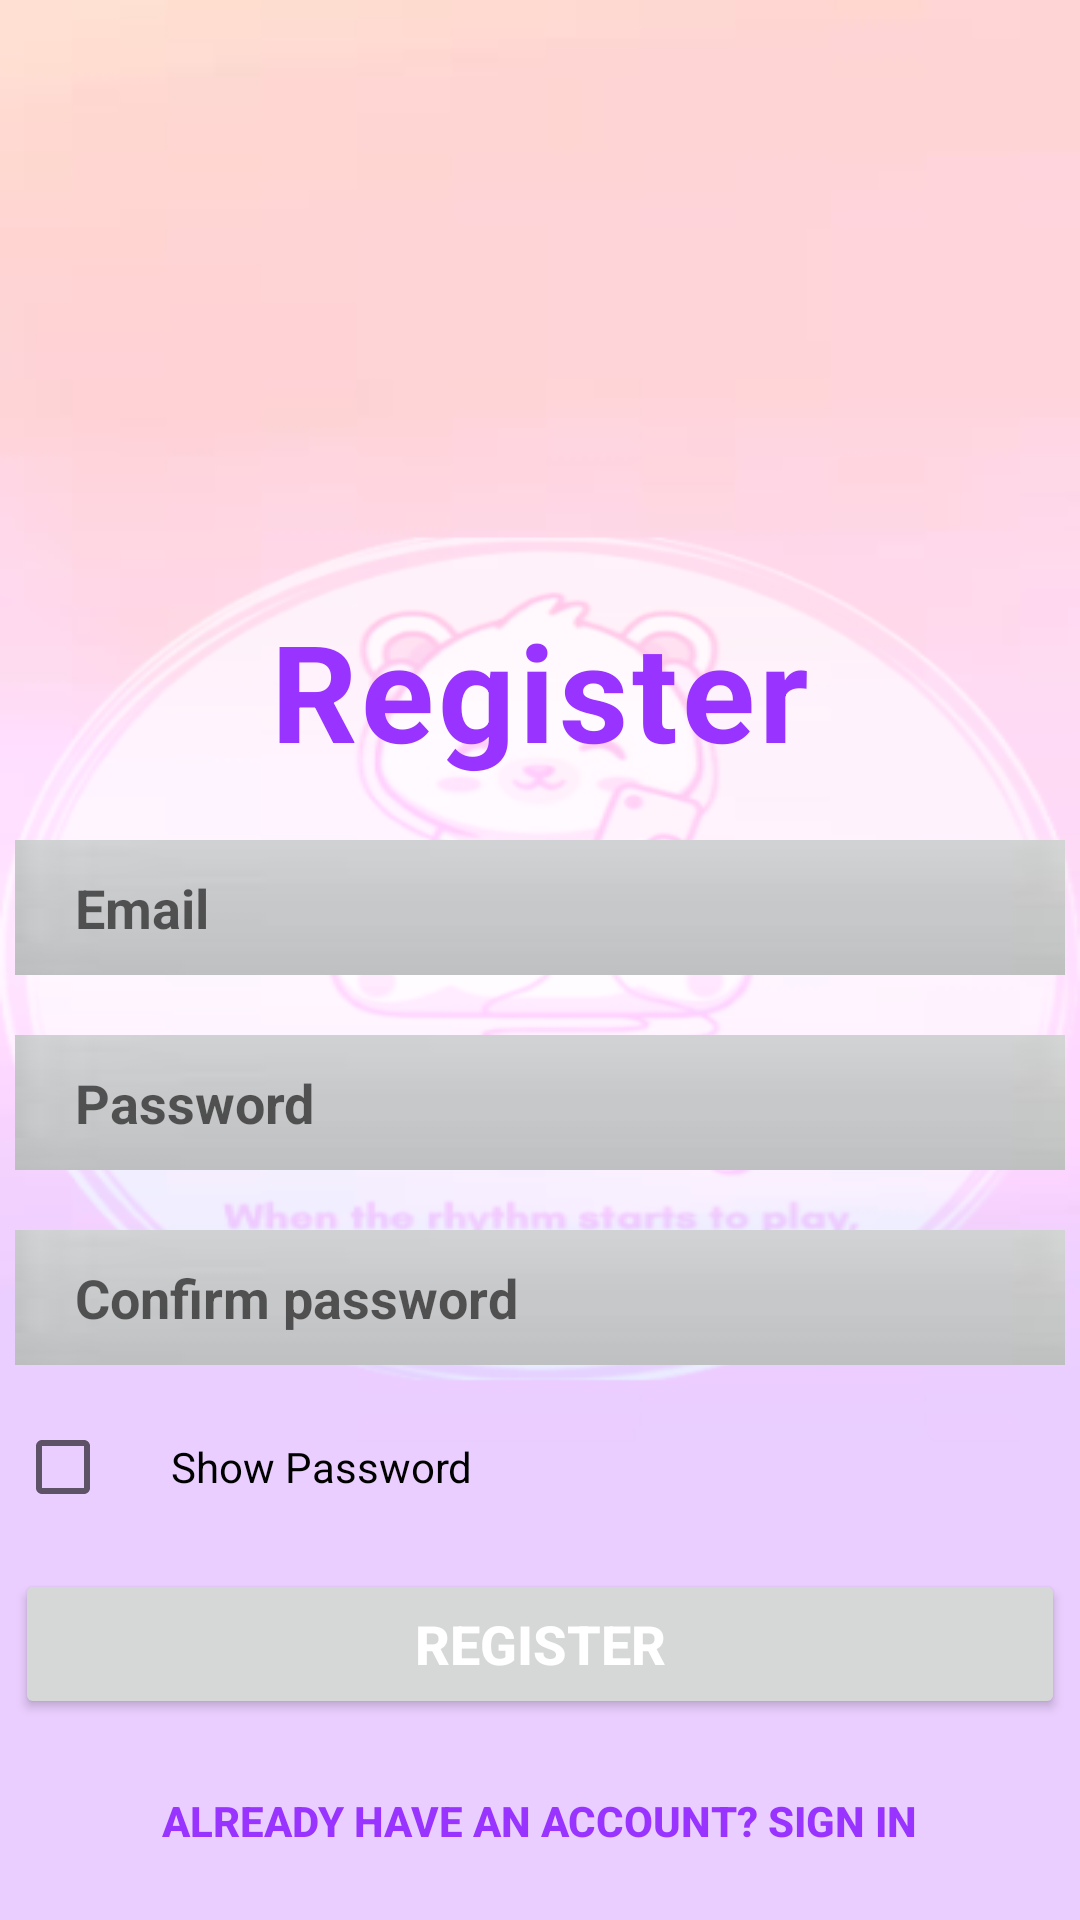

Write the Android layout XML for this screen, with the resource values it uses.
<!-- AndroidManifest.xml: application theme Theme.Kelompok4 -->
<!-- res/layout/activity_register.xml -->
<?xml version="1.0" encoding="utf-8"?>
<LinearLayout
    xmlns:android="http://schemas.android.com/apk/res/android"
    android:layout_width="match_parent"
    android:layout_height="match_parent"
    android:orientation="vertical"
    android:gravity="center_horizontal"
    android:background="@drawable/bg_login">


    <TextView
        android:layout_width="wrap_content"
        android:layout_height="wrap_content"
        android:text="Register"
        android:textColor="#9933FF"
        android:textSize="45sp"
        android:textStyle="bold"
        android:letterSpacing="0.03"
        android:paddingTop="200dp"/>


    <EditText
        android:id="@+id/email"
        android:layout_width="350dp"
        android:layout_height="45dp"
        android:hint="Email"
        android:background="@drawable/klik"
        android:textColor="#0d6e6a"
        android:textStyle="bold"
        android:layout_marginTop="20dp"
        android:paddingLeft="20dp"/>

    <EditText
        android:id="@+id/password"
        android:layout_width="350dp"
        android:layout_height="45dp"
        android:hint="Password"
        android:inputType="textPassword"
        android:background="@drawable/klik"
        android:textColor="#0d6e6a"
        android:textStyle="bold"
        android:layout_marginTop="20dp"
        android:paddingLeft="20dp"/>

    <EditText
        android:id="@+id/passwordconf"
        android:layout_width="350dp"
        android:layout_height="45dp"
        android:hint="Confirm password"
        android:inputType="textPassword"
        android:background="@drawable/klik"
        android:textColor="#0d6e6a"
        android:textStyle="bold"
        android:layout_marginTop="20dp"
        android:paddingLeft="20dp"/>

    <CheckBox
        android:id="@+id/ShowPass"
        android:layout_width="350dp"
        android:layout_height="wrap_content"
        android:text="Show Password"
        android:layout_marginTop="10dp"
        android:paddingLeft="20dp"/>

    <Button
        android:id="@+id/btnRegister"
        android:layout_width="350dp"
        android:layout_height="50dp"
        android:text="Register"
        android:textColor="#fff"
        android:textSize="18sp"
        android:textStyle="bold"
        android:layout_marginTop="10dp"/>


    <Button
        android:id="@+id/btnLogin"
        android:layout_width="wrap_content"
        android:layout_height="wrap_content"
        android:text="Already have an account? Sign In"
        android:textStyle="bold"
        android:textColor="#9933FF"
        android:layout_gravity="center"
        android:layout_marginTop="10dp"
        style="@style/Widget.AppCompat.Button.Borderless"/>

</LinearLayout>
<!-- resources referenced by this layout -->
<resources>
  <!-- drawable bg_login: png bitmap (drawable-v24, 55372 bytes) -->
  <!-- drawable klik: jpg bitmap (drawable-v24, 8032 bytes) -->
  <style name="Theme.Kelompok4" parent="Theme.MaterialComponents.DayNight.NoActionBar">
          
          <item name="colorPrimary">@color/purple_500</item>
          <item name="colorPrimaryVariant">@color/purple_700</item>
          <item name="colorOnPrimary">@color/white</item>
          
          <item name="colorSecondary">@color/teal_200</item>
          <item name="colorSecondaryVariant">@color/teal_700</item>
          <item name="colorOnSecondary">@color/black</item>
          
          <item name="android:statusBarColor" tools:targetApi="l">?attr/colorPrimaryVariant</item>
          
      </style>
  <color name="purple_500">#FF6200EE</color>
  <color name="purple_700">#FF3700B3</color>
  <color name="white">#FFFFFFFF</color>
  <color name="teal_200">#FF03DAC5</color>
  <color name="teal_700">#FF018786</color>
  <color name="black">#FF000000</color>
</resources>
